Run: headless pygame with SDL's dummy video driver; simulated clock (each Clock.tick advances the game by its frame time, no real sleeping); random seed 0; keys injected as events and as key.get_pressed() state; no mouse input.
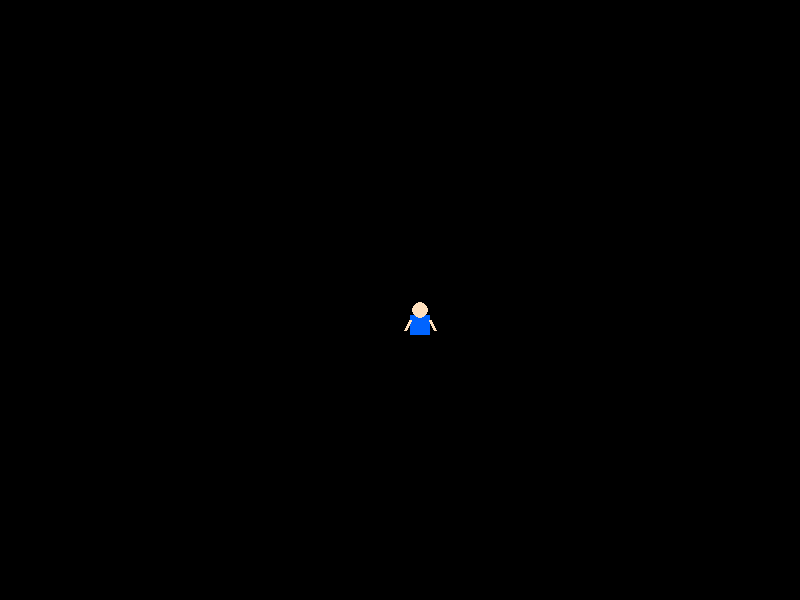
Frame 1 of 4 · flips 1–60 · no input
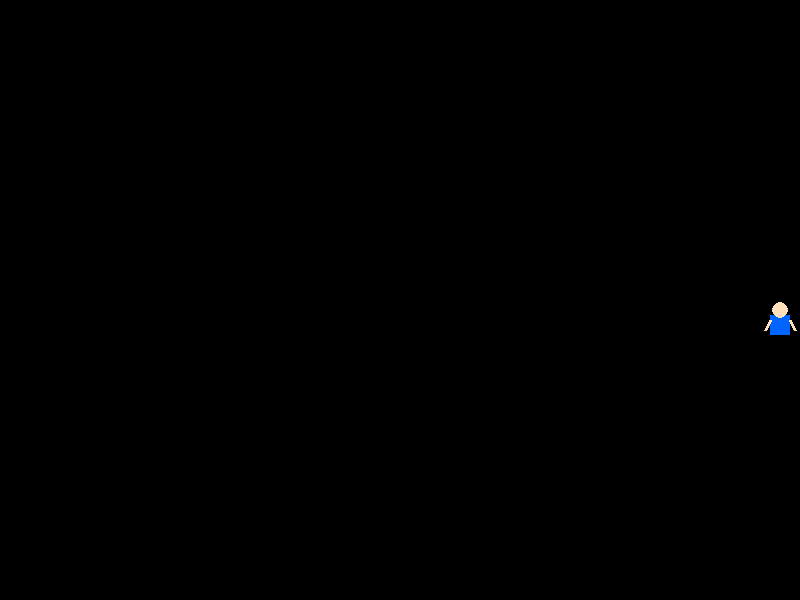
Frame 2 of 4 · flips 61–180 · tapped SPACE, RETURN · held RIGHT (→), D
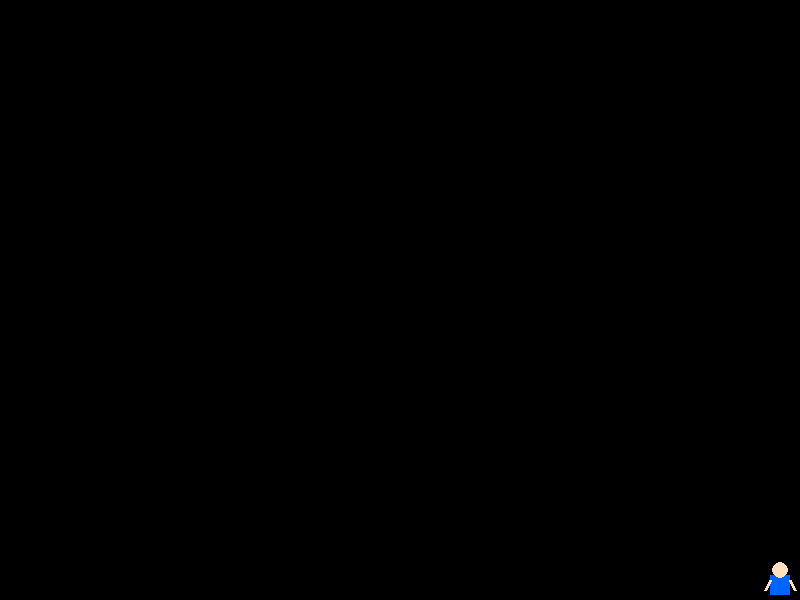
Frame 3 of 4 · flips 181–300 · held DOWN (↓), S
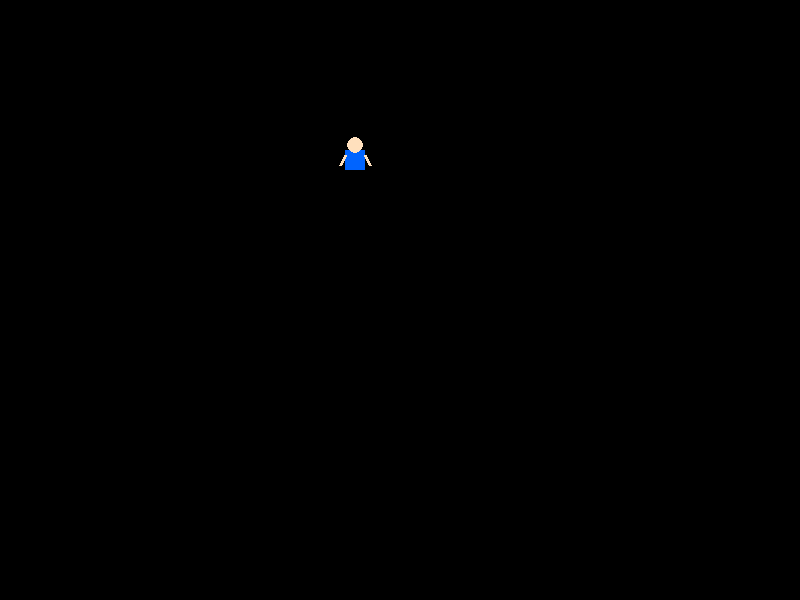
Frame 4 of 4 · flips 301–420 · held LEFT (←), A, UP (↑), W

The pygame program that drew these frames:

import pygame

# 초기화
pygame.init()
WIDTH, HEIGHT = 800, 600
screen = pygame.display.set_mode((WIDTH, HEIGHT))
pygame.display.set_caption("Zombie Game - Human Character")

# 색상 설정
BLACK = (0, 0, 0)
SKIN = (255, 224, 189)  # 살구색 (머리)
CLOTHES = (0, 100, 255) # 파란색 (몸통)
PLAYER_SPEED = 5

class Player:
    def __init__(self):
        # 캐릭터의 중심 위치 (Rect는 충돌 판정용으로 사용)
        self.width, self.height = 40, 40
        self.x = WIDTH // 2
        self.y = HEIGHT // 2
        self.rect = pygame.Rect(self.x, self.y, self.width, self.height)

    def move(self, keys):
        dx, dy = 0, 0
        if keys[pygame.K_w]: dy -= 1
        if keys[pygame.K_s]: dy += 1
        if keys[pygame.K_a]: dx -= 1
        if keys[pygame.K_d]: dx += 1

        if dx != 0 and dy != 0:
            speed = PLAYER_SPEED * 0.7071
        else:
            speed = PLAYER_SPEED

        self.x += dx * speed
        self.y += dy * speed
        
        # 화면 밖 방지
        self.x = max(0, min(WIDTH - self.width, self.x))
        self.y = max(0, min(HEIGHT - self.height, self.y))
        
        self.rect.topleft = (self.x, self.y)

    def draw(self, surface):
        # 1. 몸통 (가운데 사각형)
        body_rect = pygame.Rect(self.x + 10, self.y + 15, 20, 20)
        pygame.draw.rect(surface, CLOTHES, body_rect)

        # 2. 머리 (위쪽 원)
        head_pos = (int(self.x + 20), int(self.y + 10))
        pygame.draw.circle(surface, SKIN, head_pos, 8)

        # 3. 팔 (간단한 선 또는 작은 사각형)
        # 왼쪽 팔
        pygame.draw.line(surface, SKIN, (self.x + 10, self.y + 20), (self.x + 5, self.y + 30), 3)
        # 오른쪽 팔
        pygame.draw.line(surface, SKIN, (self.x + 30, self.y + 20), (self.x + 35, self.y + 30), 3)

# 게임 루프 실행부 (이전과 동일)
player = Player()
clock = pygame.time.Clock()
running = True

while running:
    for event in pygame.event.get():
        if event.type == pygame.QUIT:
            running = False

    keys = pygame.key.get_pressed()
    player.move(keys)

    screen.fill(BLACK) 
    player.draw(screen) # 이제 사람 모양으로 그려짐
    
    pygame.display.flip()
    clock.tick(60)

pygame.quit()
